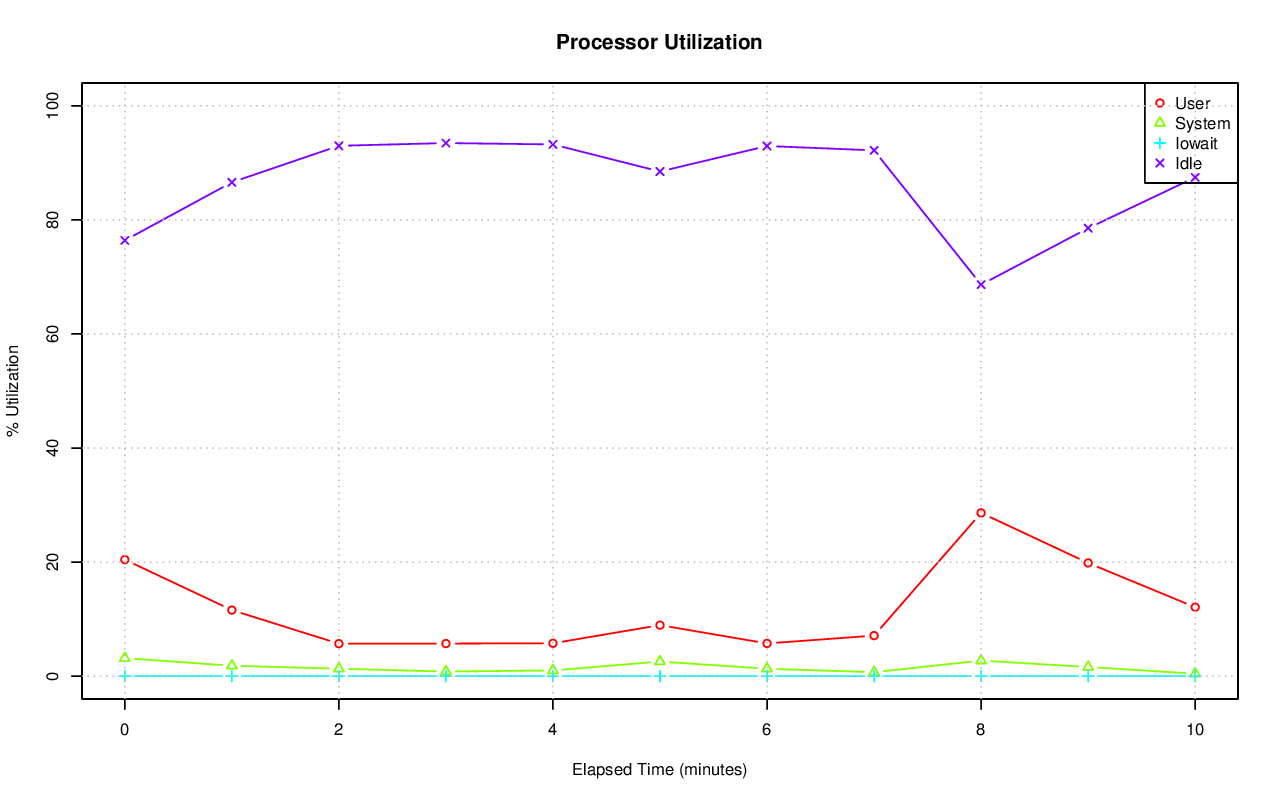

Source data for this figure (header and first rows):
# hostname; interval; timestamp; CPU; %user; %nice; %system; %iowait; %steal; %idle
axle; 60; 1416324060; -1; 20.44; 0.00; 3.16; 0.00; 0.00; 76.40
axle; 60; 1416324060; 0; 43.51; 0.00; 7.59; 0.00; 0.00; 48.90
axle; 60; 1416324060; 1; 26.04; 0.00; 4.70; 0.00; 0.00; 69.26
axle; 60; 1416324060; 2; 25.54; 0.00; 3.62; 0.00; 0.00; 70.84
axle; 60; 1416324060; 3; 21.22; 0.00; 3.85; 0.00; 0.00; 74.92
axle; 60; 1416324060; 4; 16.80; 0.00; 2.44; 0.00; 0.00; 80.76
axle; 60; 1416324060; 5; 19.32; 0.00; 1.12; 0.00; 0.00; 79.56
axle; 60; 1416324060; 6; 11.50; 0.00; 3.00; 0.00; 0.00; 85.50
axle; 60; 1416324060; 7; 5.14; 0.00; 2.13; 0.00; 0.00; 92.73
axle; 60; 1416324060; 8; 3.63; 0.00; 2.03; 0.00; 0.00; 94.34
axle; 60; 1416324060; 9; 10.04; 0.00; 2.57; 0.00; 0.00; 87.40
axle; 60; 1416324060; 10; 10.57; 0.00; 2.04; 0.00; 0.00; 87.39
axle; 60; 1416324060; 11; 13.68; 0.00; 2.47; 0.00; 0.00; 83.84
axle; 60; 1416324060; 12; 13.33; 0.00; 2.12; 0.00; 0.00; 84.55
axle; 60; 1416324060; 13; 12.12; 0.00; 1.80; 0.00; 0.00; 86.07
axle; 60; 1416324060; 14; 49.03; 0.00; 5.65; 0.00; 0.00; 45.32
axle; 60; 1416324060; 15; 45.35; 0.00; 3.30; 0.02; 0.00; 51.33
axle; 60; 1416324120; -1; 11.59; 0.00; 1.83; 0.00; 0.00; 86.59
axle; 60; 1416324120; 0; 55.00; 0.00; 3.37; 0.00; 0.00; 41.63
axle; 60; 1416324120; 1; 4.14; 0.00; 0.58; 0.00; 0.00; 95.27
axle; 60; 1416324120; 2; 16.54; 0.00; 1.55; 0.00; 0.00; 81.90
axle; 60; 1416324120; 3; 1.17; 0.00; 0.57; 0.00; 0.00; 98.27
axle; 60; 1416324120; 4; 0.12; 0.00; 0.92; 0.00; 0.00; 98.96
axle; 60; 1416324120; 5; 0.08; 0.00; 0.97; 0.00; 0.00; 98.95
axle; 60; 1416324120; 6; 0.07; 0.00; 0.97; 0.00; 0.00; 98.96
axle; 60; 1416324120; 7; 0.12; 0.00; 1.15; 0.00; 0.00; 98.73
axle; 60; 1416324120; 8; 26.79; 0.00; 5.15; 0.00; 0.00; 68.06
axle; 60; 1416324120; 9; 5.27; 0.00; 3.48; 0.00; 0.00; 91.25
axle; 60; 1416324120; 10; 7.48; 0.00; 0.47; 0.00; 0.00; 92.06
axle; 60; 1416324120; 11; 12.49; 0.00; 1.80; 0.00; 0.00; 85.71
axle; 60; 1416324120; 12; 2.14; 0.00; 1.67; 0.00; 0.00; 96.19
axle; 60; 1416324120; 13; 3.87; 0.00; 2.08; 0.00; 0.00; 94.05
axle; 60; 1416324120; 14; 17.00; 0.00; 1.52; 0.00; 0.00; 81.48
axle; 60; 1416324120; 15; 32.97; 0.00; 2.94; 0.00; 0.00; 64.10
axle; 60; 1416324180; -1; 5.70; 0.00; 1.31; 0.00; 0.00; 92.99
axle; 60; 1416324180; 0; 48.40; 0.00; 4.24; 0.00; 0.00; 47.36
axle; 60; 1416324180; 1; 41.10; 0.00; 3.87; 0.00; 0.00; 55.03
axle; 60; 1416324180; 2; 0.03; 0.00; 0.12; 0.00; 0.00; 99.85
axle; 60; 1416324180; 3; 0.05; 0.00; 0.12; 0.00; 0.00; 99.83
axle; 60; 1416324180; 4; 0.07; 0.00; 0.99; 0.00; 0.00; 98.95
axle; 60; 1416324180; 5; 0.05; 0.00; 1.10; 0.00; 0.00; 98.85
axle; 60; 1416324180; 6; 0.08; 0.00; 0.43; 0.00; 0.00; 99.48
axle; 60; 1416324180; 7; 0.12; 0.00; 0.57; 0.00; 0.00; 99.32
axle; 60; 1416324180; 8; 0.13; 0.00; 1.30; 0.00; 0.00; 98.56
axle; 60; 1416324180; 9; 0.20; 0.00; 1.95; 0.00; 0.00; 97.85
axle; 60; 1416324180; 10; 0.08; 0.00; 1.17; 0.00; 0.00; 98.74
axle; 60; 1416324180; 11; 0.27; 0.00; 2.19; 0.00; 0.00; 97.54
axle; 60; 1416324180; 12; 0.07; 0.00; 0.35; 0.00; 0.00; 99.58
axle; 60; 1416324180; 13; 0.07; 0.00; 0.43; 0.00; 0.00; 99.50
axle; 60; 1416324180; 14; 0.32; 0.00; 2.18; 0.00; 0.00; 97.50
axle; 60; 1416324180; 15; 0.02; 0.00; 0.03; 0.00; 0.00; 99.95
axle; 60; 1416324240; -1; 5.72; 0.00; 0.81; 0.00; 0.00; 93.47
axle; 60; 1416324240; 0; 15.68; 0.00; 2.04; 0.00; 0.00; 82.28
axle; 60; 1416324240; 1; 5.65; 0.00; 1.12; 0.00; 0.00; 93.23
axle; 60; 1416324240; 2; 0.03; 0.00; 0.28; 0.00; 0.00; 99.68
axle; 60; 1416324240; 3; 0.02; 0.00; 0.23; 0.00; 0.00; 99.75
axle; 60; 1416324240; 4; 36.60; 0.00; 3.12; 0.00; 0.00; 60.28
axle; 60; 1416324240; 5; 33.18; 0.00; 2.73; 0.00; 0.00; 64.08
axle; 60; 1416324240; 6; 0.05; 0.00; 0.58; 0.00; 0.00; 99.37
axle; 60; 1416324240; 7; 0.08; 0.00; 0.60; 0.00; 0.00; 99.32
... 127 more rows
